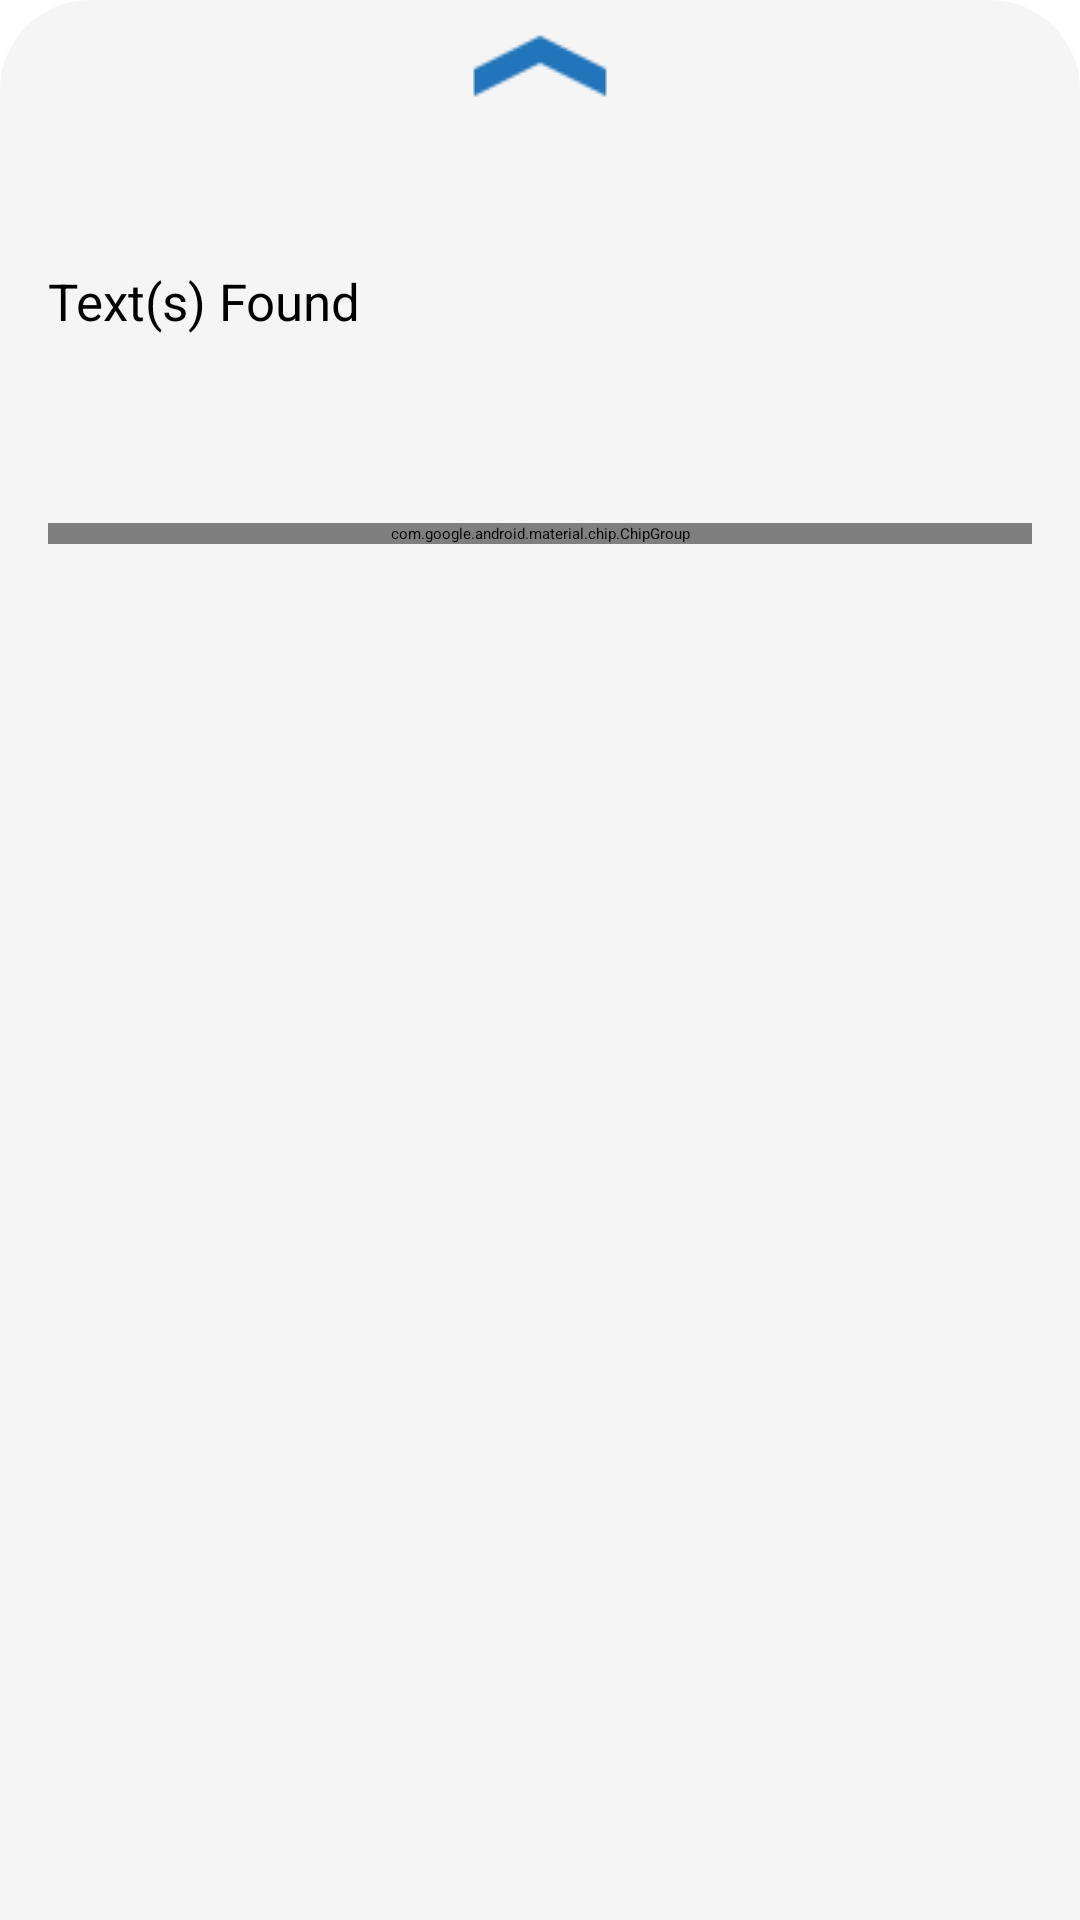

Layout XML and referenced resources for this Android screen:
<!-- AndroidManifest.xml: application theme Theme.Application -->
<!-- res/layout/bottom_sheet_ocr.xml -->
<?xml version="1.0" encoding="utf-8"?>

<LinearLayout xmlns:app="http://schemas.android.com/apk/res-auto"
    xmlns:android="http://schemas.android.com/apk/res/android"
    xmlns:tools="http://schemas.android.com/tools"
    android:id="@+id/bottom_sheet"
    android:layout_width="match_parent"
    android:layout_height="wrap_content"
    android:layout_margin="8dp"
    android:background="@drawable/rounded_edge"
    android:orientation="vertical"
    android:paddingTop="10dp"
    android:paddingBottom="16dp"
    app:behavior_hideable="false"
    app:behavior_peekHeight="36dp"
    app:layout_behavior="com.google.android.material.bottomsheet.BottomSheetBehavior"
    tools:showIn="@layout/fragment_o_c_r">

    <ImageView
        android:id="@+id/bottom_sheet_arrow"
        android:layout_width="wrap_content"
        android:layout_height="wrap_content"
        android:layout_gravity="center"
        android:src="@drawable/upss"
        tools:ignore="ContentDescription" />

    <Switch
        android:id="@+id/switch_use_gpu"
        android:layout_width="wrap_content"
        android:layout_height="wrap_content"
        android:layout_marginStart="8dp"
        android:layout_marginEnd="8dp"
        android:text="@string/tfe_ocr_gpu"
        tools:ignore="UseSwitchCompatOrMaterialXml" />

    <TextView
        android:id="@+id/log_view"
        android:layout_width="wrap_content"
        android:layout_height="wrap_content"
        android:textAppearance="@style/TextAppearance.AppCompat.Medium"
        android:padding="8dp"
        android:layout_marginStart="8dp"
        android:layout_marginEnd="8dp"
        android:textColor="@android:color/black" />

    <TextView
        android:id="@+id/tfe_is_labels_found"
        android:layout_width="wrap_content"
        android:layout_height="wrap_content"
        android:padding="8dp"
        android:textSize="@dimen/bottom_sheet_text_size"
        android:layout_marginStart="8dp"
        android:textColor="@color/bottom_sheet_text_color"
        android:layout_marginEnd="8dp"
        android:text="@string/tfe_ocr_texts_found" />

    <TextView
        android:id="@+id/recognizedTexts"
        android:layout_width="wrap_content"
        android:layout_height="wrap_content"
        android:padding="8dp"
        android:textSize="@dimen/bottom_sheet_text_size"
        android:layout_marginStart="8dp"
        android:textColor="@color/bottom_sheet_text_color"
        android:layout_marginEnd="8dp"/>

    <com.google.android.material.chip.ChipGroup
        android:id="@+id/chips_group"
        android:layout_width="match_parent"
        android:layout_height="wrap_content"
        android:layout_margin="16dp"
        app:chipSpacingVertical="4dp" />


</LinearLayout>
<!-- res/layout/fragment_o_c_r.xml (included above) -->
<?xml version="1.0" encoding="utf-8"?>
<androidx.coordinatorlayout.widget.CoordinatorLayout xmlns:android="http://schemas.android.com/apk/res/android"
    xmlns:app="http://schemas.android.com/apk/res-auto"
    xmlns:tools="http://schemas.android.com/tools"
    android:layout_width="match_parent"
    android:layout_height="match_parent"
    android:background="#00000000">


    <androidx.camera.view.PreviewView
        android:id="@+id/ocrSurface"
        android:layout_width="match_parent"
        android:layout_height="match_parent" />

    <com.example.application.OverlayOCR
        android:id="@+id/overlayOCR"
        android:layout_width="match_parent"
        android:layout_height="match_parent"/>


    <include
        layout="@layout/bottom_sheet_ocr"
        android:id="@+id/bottom_sheet"/>

</androidx.coordinatorlayout.widget.CoordinatorLayout>
<!-- resources referenced by this layout -->
<resources>
  <color name="bottom_sheet_text_color">@android:color/black</color>
  <dimen name="bottom_sheet_text_size">17sp</dimen>
  <!-- drawable rounded_edge (drawable-v24) -->
  <?xml version="1.0" encoding="utf-8"?>
  
  <shape xmlns:android="http://schemas.android.com/apk/res/android"
      android:shape="rectangle">
      <solid
          android:color="#F5F5F5">
      </solid>
      <stroke
          android:width="0dp"
          android:color="@color/black">
      </stroke>
      <corners
          android:topLeftRadius="30dp"
          android:topRightRadius="30dp"
          android:bottomLeftRadius="0dp"
          android:bottomRightRadius="0dp">
      </corners>
  
  </shape>
  <!-- drawable upss: png bitmap (drawable, 296 bytes) -->
  <string name="tfe_ocr_gpu" translatable="false">GPU</string>
  <string name="tfe_ocr_texts_found" translatable="false">Text(s) Found</string>
  <style name="Theme.Application" parent="Theme.MaterialComponents.DayNight.NoActionBar">
          
          <item name="colorPrimary">@color/purple_200</item>
          <item name="colorOnPrimary">@color/black</item>
          
          <item name="colorSecondary">@color/teal_200</item>
          <item name="colorSecondaryVariant">@color/teal_200</item>
          <item name="colorOnSecondary">@color/black</item>
          
          
      </style>
  <color name="black">#FF000000</color>
  <color name="purple_200">#FFBB86FC</color>
  <color name="teal_200">#FF03DAC5</color>
</resources>
